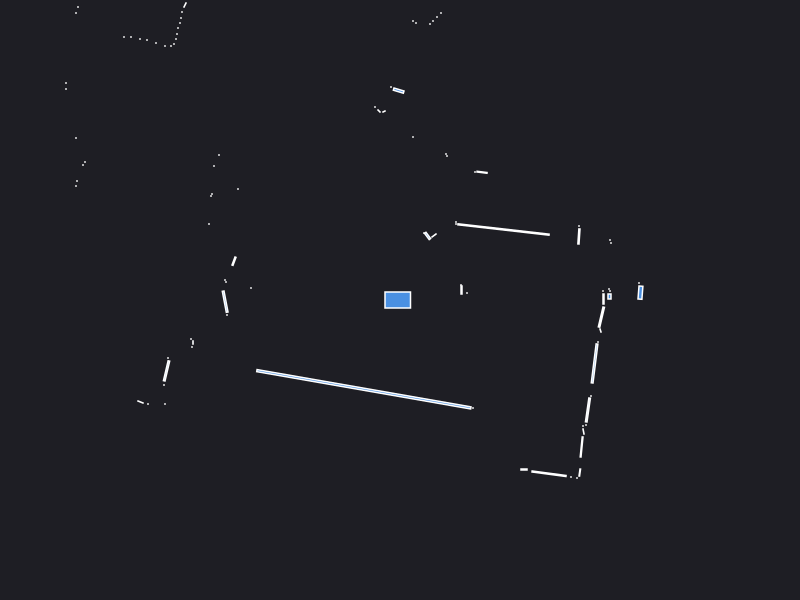

The file beside this chart, header and first rows:
0.000000	0.000000	0.049500
2.42	0.1	0.000441
2.39	0.17	0.000441
2.405	0.0735	0.01056
2.1	0.09	0.000441
2.09	0.11	0.000441
0.67	0.07	0.000441
2.095	0.035	0.003500
2.03	0.09	0.000441
0.615	0.1	0.003000
0.61	0.15	0.000441
2.11	0.57	0.000441
2.1	0.6	0.000441
1.789	0.6354	0.007049
1.79	0.74	0.000441
1.035	0.7051	0.1247
0.56	0.76	0.000441
0.56	0.78	0.000441
0.8203	1.277	0.004806
0.75	1.28	0.000441
0.34	0.645	0.003078
0.2758	0.6406	0.007568
0.24	0.67	0.000441
0.47	1.44	0.000441
0.46	1.46	0.000441
0.93	3.56	0.000441
1.12	4.78	0.000441
1.25	6.38	0.000441
1.17	6.38	0.000441
1.09	6.4	0.000441
0.41	2.87	0.000441
0.37	2.83	0.000441
0.33	2.79	0.000441
0.3	2.76	0.000441
0.13	1.63	0.000441
0.16	2.77	0.000441
0.13	2.79	0.000441
-0.0133	2.094	0.009118
-0.09	2.13	0.000441
-0.16	1.885	0.001250
-0.21	1.89	0.001657
-0.25	1.93	0.000441
-0.6495	3.398	0.01136
-0.89	3.45	0.000441
-0.96	3.465	0.001866
-1.03	3.48	0.000441
-1.08	3.49	0.000441
-1.14	3.5	0.000441
-1.19	3.51	0.000441
-1.24	3.53	0.000441
-1.3	3.54	0.000441
-1.35	3.57	0.000441
-2.2	5.39	0.000441
-2.22	5.25	0.000441
-2.24	5.12	0.000441
-2.26	5	0.000441
-2.29	4.9	0.000441
-2.32	4.82	0.000441
-2.36	4.74	0.000441
-2.1	3.97	0.000441
-2.13	3.91	0.000441
... 70 more rows
